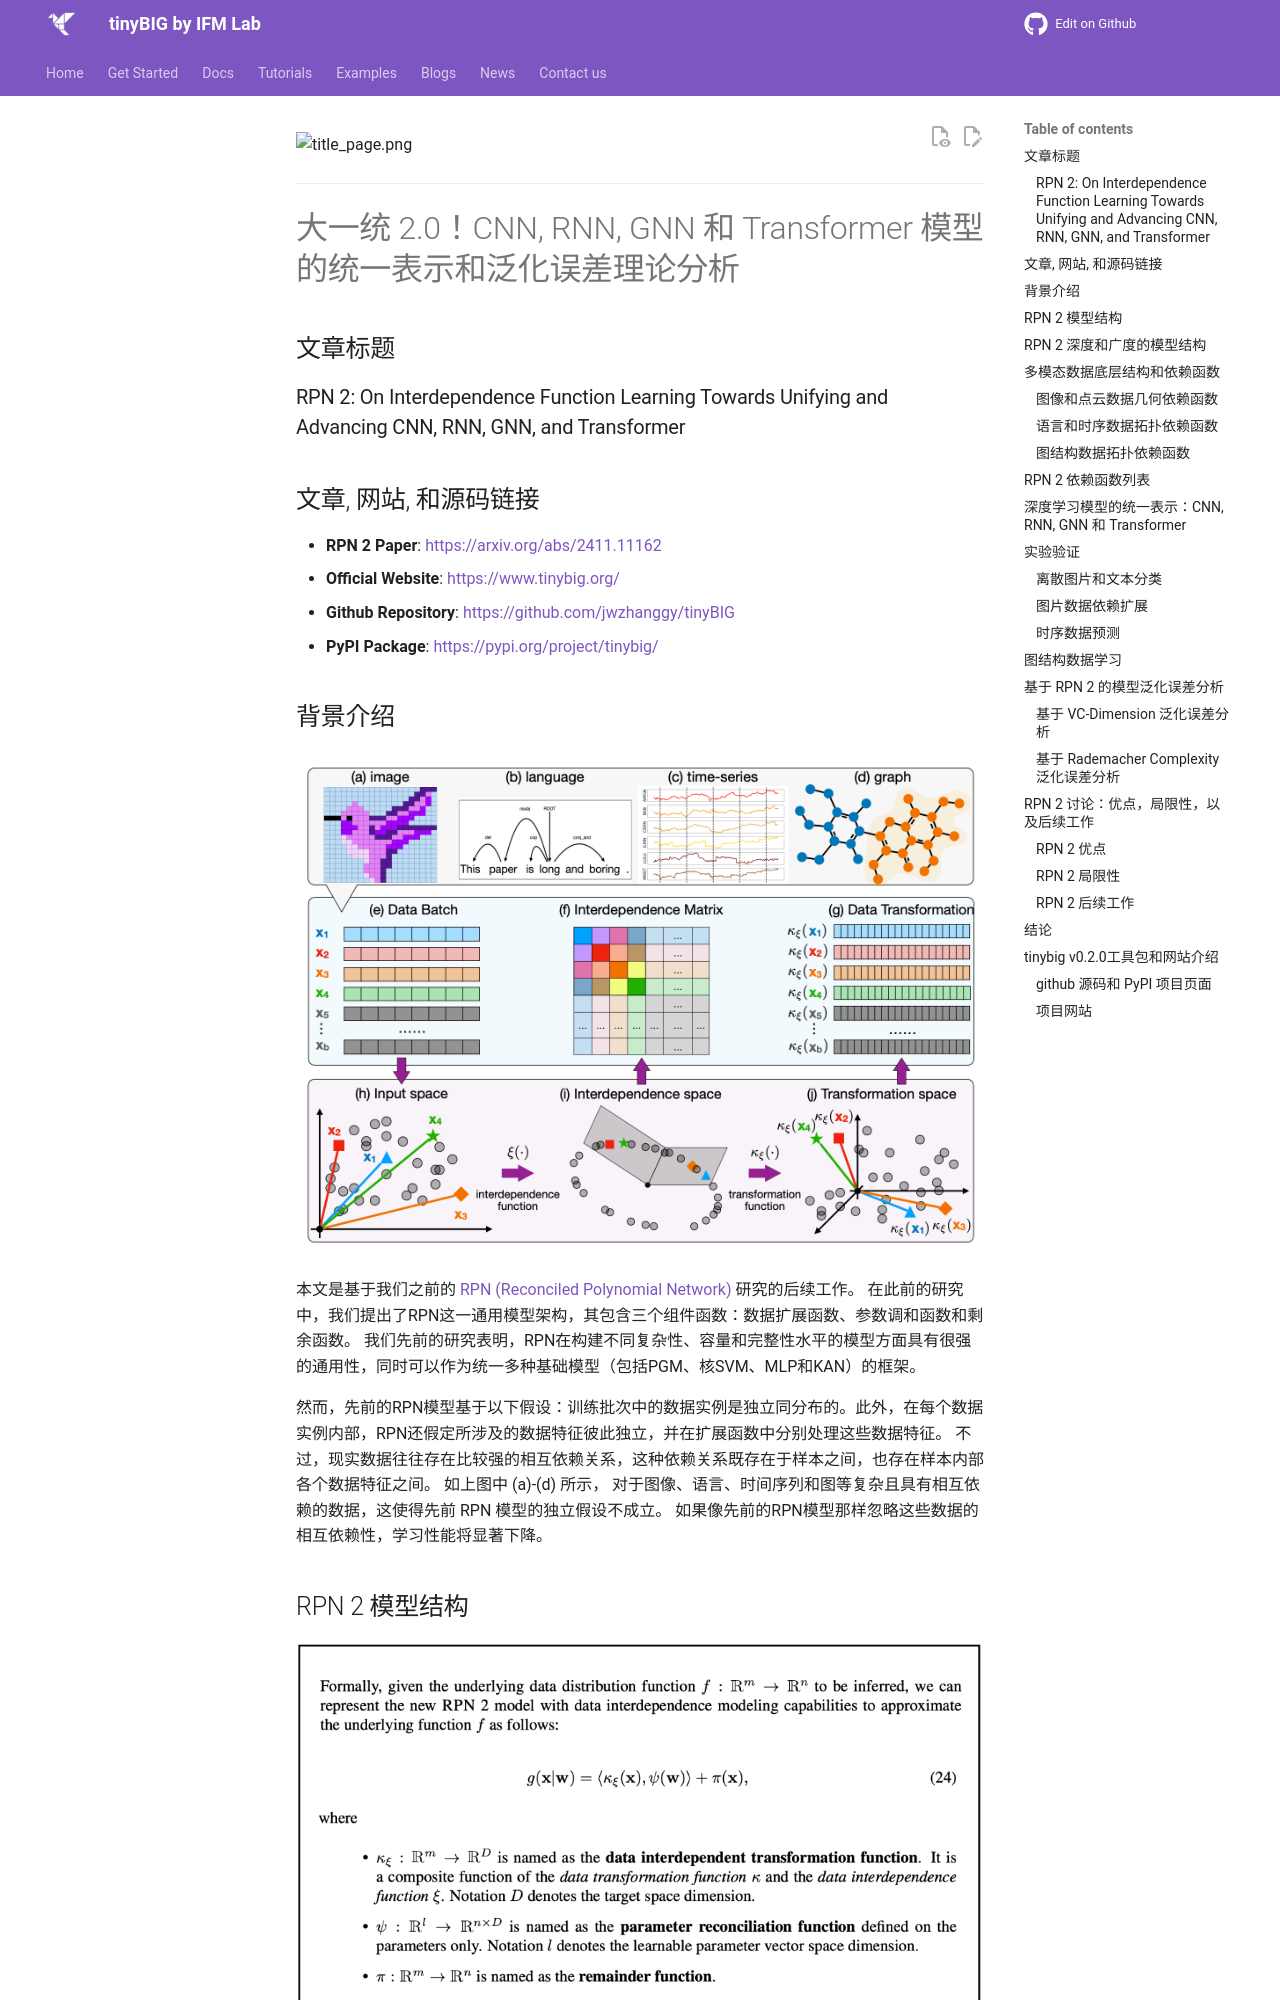

repository: jwzhanggy/tinyBIG · page: 中文简介/RPN_2/index.html · generator: mkdocs


![title_page.png](imgs/title_page.png)

---------------
# 大一统 2.0！CNN, RNN, GNN 和 Transformer 模型的统一表示和泛化误差理论分析

## 文章标题

### RPN 2: On Interdependence Function Learning Towards Unifying and Advancing CNN, RNN, GNN, and Transformer

## 文章, 网站, 和源码链接

* **RPN 2 Paper**: [https://arxiv.org/abs/2411.11162](https://arxiv.org/abs/2411.11162)
* **Official Website**: [https://www.tinybig.org/](https://www.tinybig.org/)
* **Github Repository**: [https://github.com/jwzhanggy/tinyBIG](https://github.com/jwzhanggy/tinyBIG)
* **PyPI Package**: [https://pypi.org/project/tinybig/](https://pypi.org/project/tinybig/)

## 背景介绍

![background.png](imgs/background.png)

本文是基于我们之前的 [RPN (Reconciled Polynomial Network)](https://arxiv.org/abs/2407.04819) 研究的后续工作。
在此前的研究中，我们提出了RPN这一通用模型架构，其包含三个组件函数：数据扩展函数、参数调和函数和剩余函数。
我们先前的研究表明，RPN在构建不同复杂性、容量和完整性水平的模型方面具有很强的通用性，同时可以作为统一多种基础模型（包括PGM、核SVM、MLP和KAN）的框架。

然而，先前的RPN模型基于以下假设：训练批次中的数据实例是独立同分布的。此外，在每个数据实例内部，RPN还假定所涉及的数据特征彼此独立，并在扩展函数中分别处理这些数据特征。
不过，现实数据往往存在比较强的相互依赖关系，这种依赖关系既存在于样本之间，也存在样本内部各个数据特征之间。 
如上图中 (a)-(d) 所示， 对于图像、语言、时间序列和图等复杂且具有相互依赖的数据，这使得先前 RPN 模型的独立假设不成立。
如果像先前的RPN模型那样忽略这些数据的相互依赖性，学习性能将显著下降。
